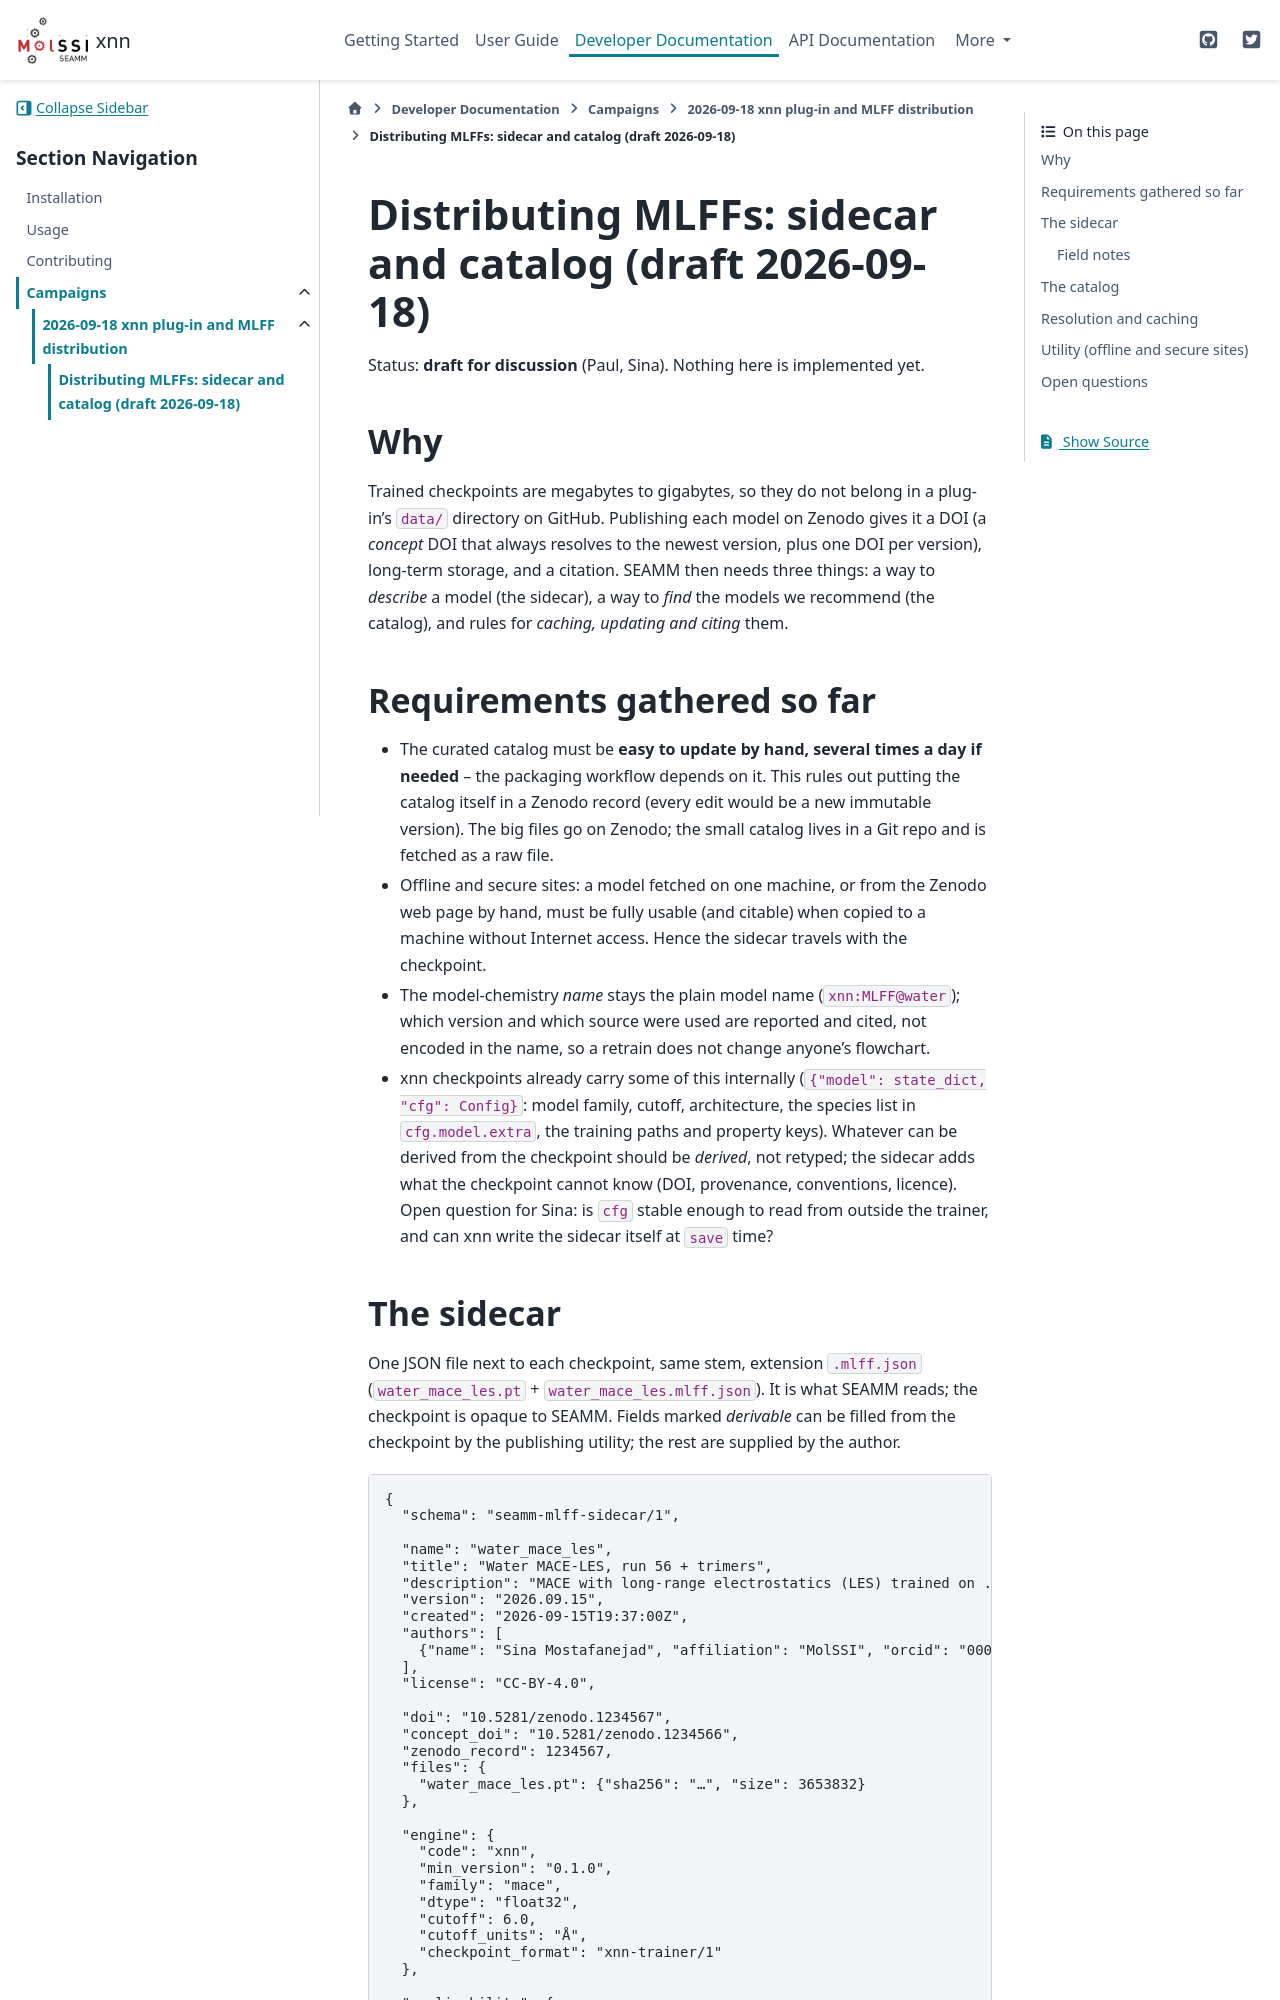

repository: molssi-seamm/xnn_step · page: developer_guide/campaigns/2026-09-18/mlff_distribution_scope.html · generator: sphinx

Distributing MLFFs: sidecar and catalog (draft 2026-09-18)
==========================================================

Status: **draft for discussion** (Paul, Sina). Nothing here is implemented yet.

Why
---
Trained checkpoints are megabytes to gigabytes, so they do not belong in a
plug-in's ``data/`` directory on GitHub. Publishing each model on Zenodo gives
it a DOI (a *concept* DOI that always resolves to the newest version, plus one
DOI per version), long-term storage, and a citation. SEAMM then needs three
things: a way to *describe* a model (the sidecar), a way to *find* the models we
recommend (the catalog), and rules for *caching, updating and citing* them.

Requirements gathered so far
----------------------------
* The curated catalog must be **easy to update by hand, several times a day if
  needed** -- the packaging workflow depends on it. This rules out putting the
  catalog itself in a Zenodo record (every edit would be a new immutable
  version). The big files go on Zenodo; the small catalog lives in a Git repo
  and is fetched as a raw file.
* Offline and secure sites: a model fetched on one machine, or from the Zenodo
  web page by hand, must be fully usable (and citable) when copied to a machine
  without Internet access. Hence the sidecar travels with the checkpoint.
* The model-chemistry *name* stays the plain model name (``xnn:MLFF@water``);
  which version and which source were used are reported and cited, not encoded
  in the name, so a retrain does not change anyone's flowchart.
* xnn checkpoints already carry some of this internally (``{"model":
  state_dict, "cfg": Config}``: model family, cutoff, architecture, the species
  list in ``cfg.model.extra``, the training paths and property keys). Whatever
  can be derived from the checkpoint should be *derived*, not retyped; the
  sidecar adds what the checkpoint cannot know (DOI, provenance, conventions,
  licence). Open question for Sina: is ``cfg`` stable enough to read from
  outside the trainer, and can xnn write the sidecar itself at ``save`` time?
